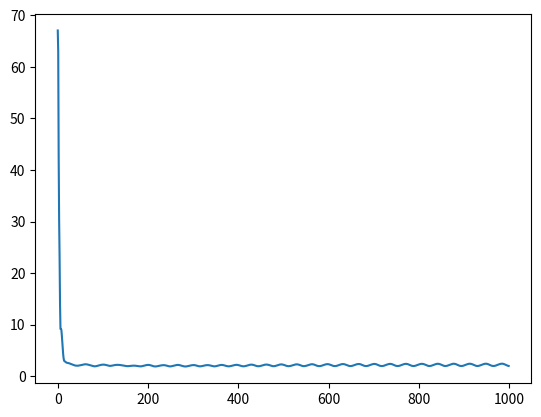

Here is the Python script that generated this plot:
import numpy as np
import math
import matplotlib.pyplot as plt
class Hopfield:
    def __init__(self, city_loc, cycles=1000, u0=0.2, dt=0.01, A=5,D=3):
        '''
        city_loc: 城市位置，用数组表示
        cycles：神经网络迭代次数
        u0：U矩阵计算基准值
        dt：步长，相当于学习率
        A，D为惩罚常数
        '''
        self.city_loc = city_loc
        self.cyc = cycles
        self.dt = dt
        self.A = A
        self.D = D
        self.city_num = len(city_loc)
        self.u0 = u0
        
    def distance(self): # 求城市间距离，表示成矩阵
        mat_d = np.zeros((self.city_num,self.city_num))
        for i in range(1,self.city_num):
            for j in range(i):
                mat_d[i,j] = math.sqrt((self.city_loc[i,0]-self.city_loc[j,0])**2+
                                        (self.city_loc[i,1]-self.city_loc[j,1])**2)
                mat_d[j,i] = mat_d[i,j]  # 对称矩阵
        return mat_d
    def init_v(self):
        seq = np.arange(self.city_num)
        np.random.shuffle(seq)
        v = np.zeros((self.city_num,self.city_num))
        for i in range(self.city_num):
            v[seq[i],i]=1
        return v
    def cal_du_dt(self,v,d):
        du_dt = np.zeros((self.city_num,self.city_num))
        for x in range(self.city_num):
            for i in range(self.city_num):
                sumdv=0
                sumvxj = v[x,:].sum()
                sumvyi = v[:,i].sum()
                for y in range(self.city_num):                
                    if i<self.city_num-1:
                        sumdv+=d[x,y]*v[y,i+1]
                    else:
                        sumdv+=d[x,y]*v[y,0]
                du_dt[x,i]=-self.A*(sumvxj-1)-self.A*(sumvyi-1)-self.D*sumdv
        return du_dt
    def update_u(self,ut,du_dt):
        return ut+du_dt*self.dt
    def update_v(self,u):    
        return (1+np.tanh(u/self.u0))/2
    def energy(self,v,d):
        temp1 = 0
        temp2 = 0
        temp3 = 0
        for x in range(self.city_num):
            temp1 += (v[x,:].sum()-1)**2
        for i in range(self.city_num):
            temp2 += (v[:,i].sum()-1)**2
        for x in range(self.city_num):
            for y in range(self.city_num):
                for i in range(self.city_num-1):
                    temp3 += v[x,i]*d[x,y]*v[x,i]*v[y,i+1]
                temp3 += v[x,self.city_num-1]*d[x,y]*v[x,self.city_num-1]*v[y,0]
        return self.A*temp1/2+self.A*temp2/2+self.D*temp3/2
    def hopmain(self):
        v0 = self.init_v()
        d = self.distance()
        e = []
        u0 = np.random.normal(size=(self.city_num,self.city_num))
        for iter in range(self.cyc):
            du_dt = self.cal_du_dt(v0,d)
            u = self.update_u(u0,du_dt)
            v = self.update_v(u0)
            u0 = u
            v0 = v
            e.append(self.energy(v,d))
        return v0,e
if __name__ == '__main__':
    city_loc = np.array([[1,1],[1,2],[2,2],[2,1]])
    hf = Hopfield(city_loc)
    re, e = hf.hopmain()
    print(re)
    times = hf.cyc
    plt.plot(range(times),e)
    plt.show()